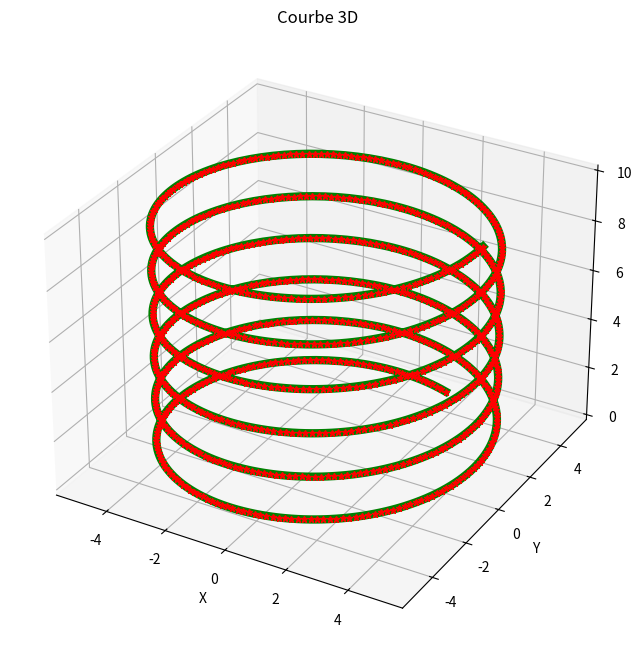

This chart was generated by the following Python code:
from mpl_toolkits.mplot3d import Axes3D
import matplotlib.pyplot as plt
import numpy as np

#Create figure and 3D axis
fig = plt.figure(figsize=(10, 8))
ax = fig.add_subplot(111, projection='3d')

# Data

# 1000 points between 0 and 10*pi
theta = np.linspace(-5, 10*np.pi, 1000)

# 1000 points between 0 and 10
z = np.linspace(0, 10, 1000)

# Create a spiral in 3D space
x = 5 * np.cos(theta)
y = 5 * np.sin(theta)

ax.plot(x, y, z, color='green', linewidth=6, marker='*', markersize=5, alpha=1, markeredgecolor='red', markerfacecolor='red')
ax.set_xlabel('X')
ax.set_ylabel('Y')
ax.set_zlabel('Z')
ax.set_title('Courbe 3D')

plt.show()
